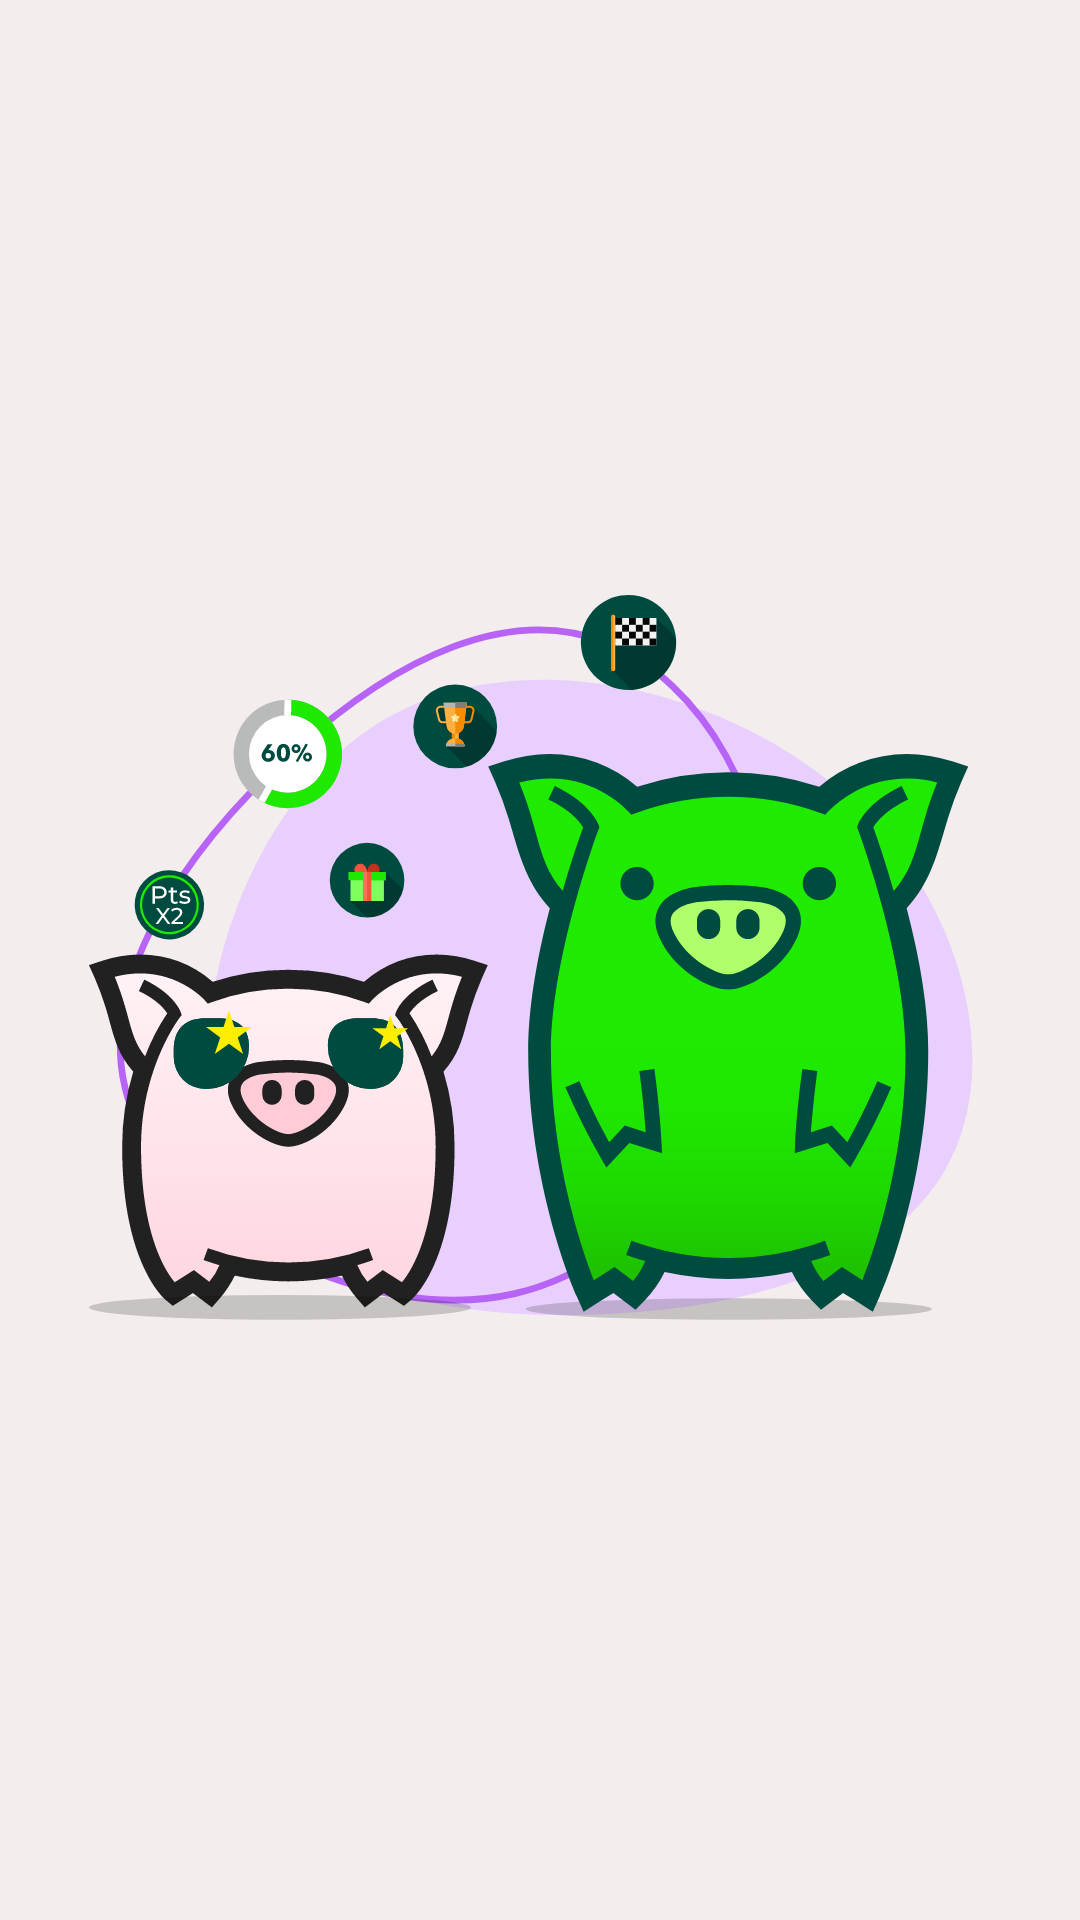

The Android layout XML behind this screen, and the referenced resources:
<!-- AndroidManifest.xml: application theme Theme.CoinkRest -->
<!-- res/layout/activity_splash.xml -->
<?xml version="1.0" encoding="utf-8"?>
<LinearLayout xmlns:android="http://schemas.android.com/apk/res/android"
    xmlns:tools="http://schemas.android.com/tools"
    android:layout_width="match_parent"
    android:layout_height="match_parent"
    android:background="@color/background_splash"
    android:gravity="center_vertical|center"
    android:orientation="vertical"
    tools:context=".Splash">

    <ImageView
        android:layout_width="350dp"
        android:layout_height="250dp"
        android:src="@drawable/ic_img_splash" />
</LinearLayout>
<!-- resources referenced by this layout -->
<resources>
  <color name="background_splash">#95EAE0E0</color>
  <!-- drawable ic_img_splash: vector/xml drawable (drawable, 26731 chars, omitted) -->
  <style name="Theme.CoinkRest" parent="Theme.MaterialComponents.DayNight.DarkActionBar">
          
          <item name="colorPrimary">@color/purple_500</item>
          <item name="colorPrimaryVariant">@color/purple_700</item>
          <item name="colorOnPrimary">@color/white</item>
          
          <item name="colorSecondary">@color/teal_200</item>
          <item name="colorSecondaryVariant">@color/teal_700</item>
          <item name="colorOnSecondary">@color/black</item>
          
          <item name="android:statusBarColor" tools:targetApi="l">?attr/colorPrimaryVariant</item>
          
      </style>
  <color name="purple_500">#FF6200EE</color>
  <color name="purple_700">#FF3700B3</color>
  <color name="white">#FFFFFFFF</color>
  <color name="teal_200">#FF03DAC5</color>
  <color name="teal_700">#FF018786</color>
  <color name="black">#FF000000</color>
</resources>
